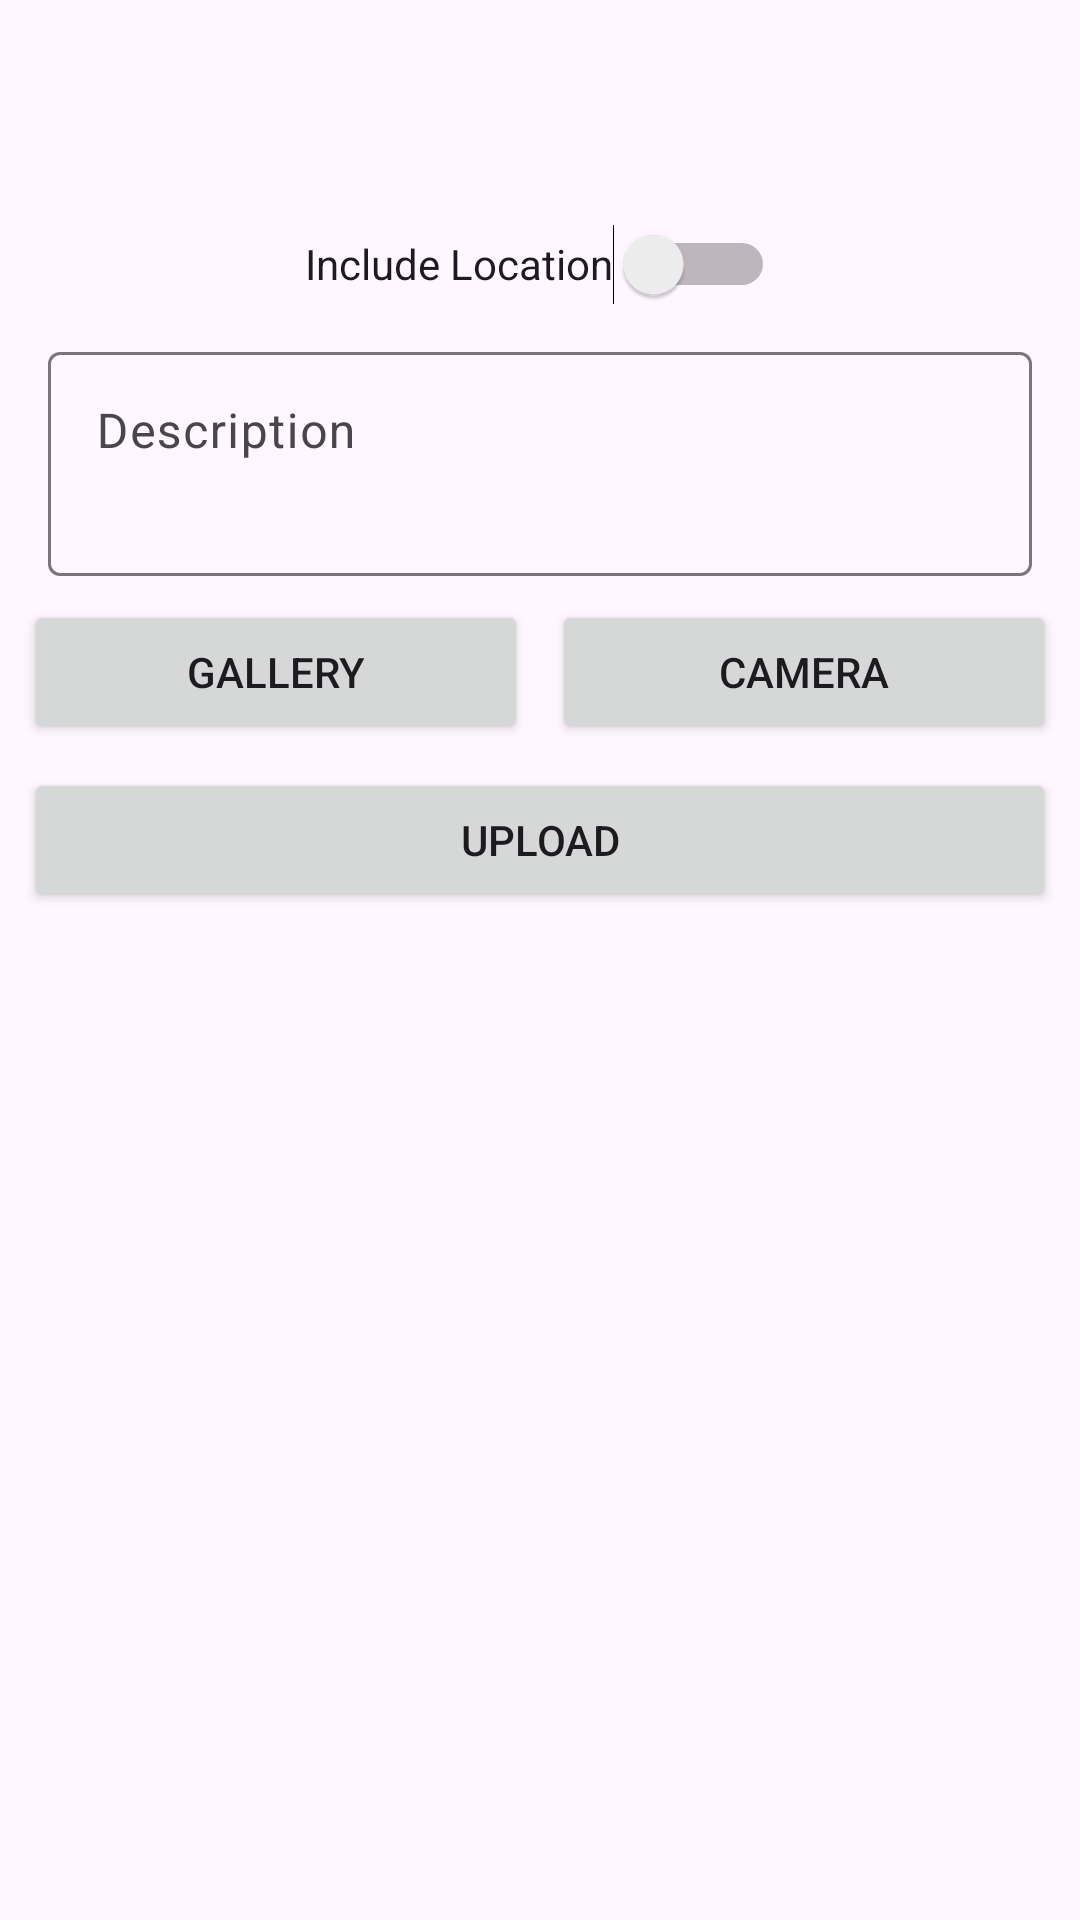

Produce the Android XML layout that renders to this screen, including the resource entries it uses.
<!-- AndroidManifest.xml: application theme Theme.StoryApp -->
<!-- res/layout/activity_up_story.xml -->
<?xml version="1.0" encoding="utf-8"?>

<ScrollView xmlns:android="http://schemas.android.com/apk/res/android"
    xmlns:app="http://schemas.android.com/apk/res-auto"
    xmlns:tools="http://schemas.android.com/tools"
    android:layout_width="match_parent"
    android:layout_height="match_parent">

    <androidx.constraintlayout.widget.ConstraintLayout
        android:layout_width="match_parent"
        android:layout_height="wrap_content">

        <com.google.android.material.progressindicator.LinearProgressIndicator
            android:id="@+id/progressIndicator"
            android:layout_width="match_parent"
            android:layout_height="wrap_content"
            android:indeterminate="true"
            android:visibility="gone"
            app:layout_constraintEnd_toEndOf="parent"
            app:layout_constraintStart_toStartOf="parent"
            app:layout_constraintTop_toTopOf="parent" />

        <ImageView
            android:id="@+id/previewImageView"
            android:layout_width="match_parent"
            android:layout_height="wrap_content"
            android:adjustViewBounds="true"
            android:scaleType="fitCenter"
            android:layout_marginStart="8dp"
            android:layout_marginTop="8dp"
            android:layout_marginEnd="8dp"
            android:layout_marginBottom="8dp"
            app:layout_constraintBottom_toTopOf="@id/descriptionInputLayout"
            app:layout_constraintEnd_toEndOf="parent"
            app:layout_constraintStart_toStartOf="parent"
            app:layout_constraintTop_toTopOf="parent"
            app:srcCompat="@drawable/baseline_add_photo_alternate_24" />

        <Switch
            android:id="@+id/locationSwitch"
            android:layout_width="wrap_content"
            android:layout_height="wrap_content"
            android:layout_marginTop="8dp"
            android:minHeight="48dp"
            android:text="@string/include_location"
            app:layout_constraintEnd_toEndOf="parent"
            app:layout_constraintStart_toStartOf="parent"
            app:layout_constraintTop_toBottomOf="@id/previewImageView"
            tools:ignore="UseSwitchCompatOrMaterialXml" />



        <com.google.android.material.textfield.TextInputLayout
            android:id="@+id/descriptionInputLayout"
            android:layout_width="0dp"
            android:layout_height="wrap_content"
            android:layout_marginStart="16dp"
            android:layout_marginEnd="16dp"
            android:layout_marginBottom="8dp"
            app:layout_constraintStart_toStartOf="parent"
            app:layout_constraintEnd_toEndOf="parent"
            app:layout_constraintTop_toBottomOf="@id/locationSwitch"
            app:layout_constraintBottom_toTopOf="@id/galleryButton">

            <com.google.android.material.textfield.TextInputEditText
                android:id="@+id/descriptionEditText"
                android:layout_width="match_parent"
                android:layout_height="wrap_content"
                android:gravity="top|start"
                android:hint="@string/description_hint"
                android:inputType="textMultiLine"
                android:minLines="2"
                android:textSize="16sp" />
        </com.google.android.material.textfield.TextInputLayout>

        <Button
            android:id="@+id/galleryButton"
            android:layout_width="0dp"
            android:layout_height="wrap_content"
            android:layout_marginStart="8dp"
            android:layout_marginEnd="4dp"
            android:layout_marginBottom="8dp"
            android:text="@string/gallery"
            app:layout_constraintBottom_toTopOf="@id/uploadButton"
            app:layout_constraintEnd_toStartOf="@id/cameraButton"
            app:layout_constraintHorizontal_bias="0.5"
            app:layout_constraintStart_toStartOf="parent" />

        <Button
            android:id="@+id/cameraButton"
            android:layout_width="0dp"
            android:layout_height="wrap_content"
            android:layout_marginStart="4dp"
            android:layout_marginEnd="8dp"
            android:layout_marginBottom="8dp"
            android:text="@string/camera"
            app:layout_constraintBottom_toTopOf="@id/uploadButton"
            app:layout_constraintEnd_toEndOf="parent"
            app:layout_constraintHorizontal_bias="0.5"
            app:layout_constraintStart_toEndOf="@id/galleryButton" />

        <Button
            android:id="@+id/uploadButton"
            android:layout_width="0dp"
            android:layout_height="wrap_content"
            android:layout_marginStart="8dp"
            android:layout_marginEnd="8dp"
            android:layout_marginBottom="4dp"
            android:text="@string/upload"
            app:layout_constraintBottom_toBottomOf="parent"
            app:layout_constraintEnd_toEndOf="parent"
            app:layout_constraintHorizontal_bias="0.0"
            app:layout_constraintStart_toStartOf="parent" />

    </androidx.constraintlayout.widget.ConstraintLayout>

</ScrollView>
<!-- resources referenced by this layout -->
<resources>
  <string name="camera">Camera</string>
  <string name="description_hint">Description</string>
  <string name="gallery">Gallery</string>
  <string name="include_location">Include Location</string>
  <string name="upload">Upload</string>
  <style name="Theme.StoryApp" parent="Theme.Material3.DayNight.NoActionBar" />
</resources>
